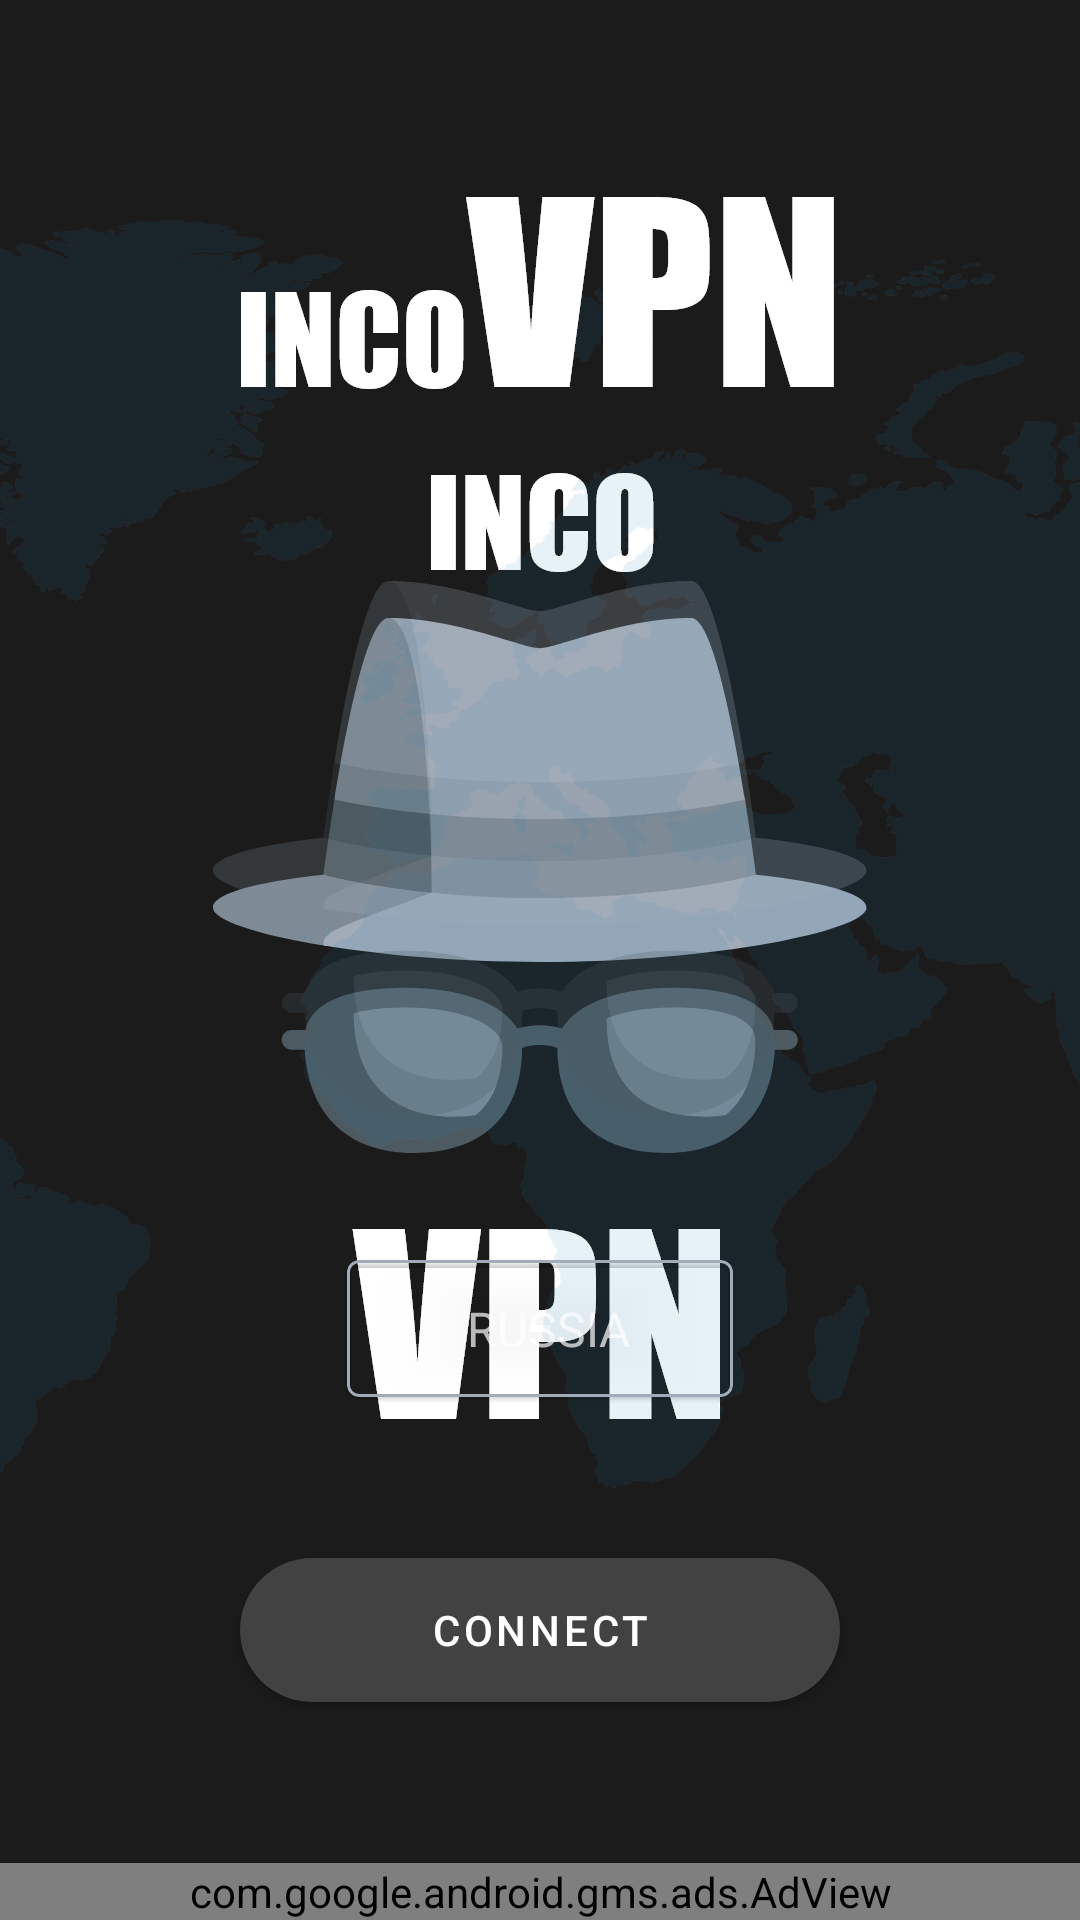

Reconstruct the res/layout file that produces this screen, plus the resources it refers to.
<!-- AndroidManifest.xml: activity theme AppTheme.Launcher -->
<!-- res/layout/activity_main.xml -->
<?xml version="1.0" encoding="utf-8"?>
<androidx.coordinatorlayout.widget.CoordinatorLayout xmlns:android="http://schemas.android.com/apk/res/android"
    xmlns:ads="http://schemas.android.com/apk/res-auto"
    xmlns:app="http://schemas.android.com/apk/res-auto"
    xmlns:tools="http://schemas.android.com/tools"
    android:layout_width="match_parent"
    android:layout_height="match_parent"
    tools:context=".ui.MainActivity">

    <ImageView
        android:layout_width="match_parent"
        android:layout_height="match_parent"
        android:scaleType="centerCrop"
        android:src="@drawable/background" />

    <androidx.constraintlayout.widget.ConstraintLayout
        android:layout_width="match_parent"
        android:layout_height="match_parent"
        android:animateLayoutChanges="true"
        android:background="@android:color/transparent"
        android:fitsSystemWindows="true">

        <ImageButton
            android:id="@+id/settings_button"
            android:layout_width="40dp"
            android:layout_height="40dp"
            android:layout_margin="16dp"
            android:background="?attr/selectableItemBackgroundBorderless"
            android:padding="4dp"
            android:scaleType="fitCenter"
            android:src="@drawable/ic_settings"
            app:layout_constraintStart_toStartOf="parent"
            app:layout_constraintTop_toTopOf="parent" />

        <ImageView
            android:id="@+id/logo"
            android:layout_width="wrap_content"
            android:layout_height="wrap_content"
            android:layout_marginTop="48dp"
            android:src="@drawable/logo_text"
            app:layout_constraintEnd_toEndOf="parent"
            app:layout_constraintStart_toStartOf="parent"
            app:layout_constraintTop_toTopOf="parent" />

        <ImageView
            android:id="@+id/incognito_image_view"
            android:layout_width="wrap_content"
            android:layout_height="wrap_content"
            android:alpha="0.25"
            android:src="@drawable/incognito"
            ads:layout_constraintBottom_toTopOf="@id/country"
            ads:layout_constraintTop_toBottomOf="@+id/logo"
            app:layout_constraintEnd_toEndOf="parent"
            app:layout_constraintStart_toStartOf="parent" />

        <com.google.android.material.card.MaterialCardView
            android:id="@+id/country"
            android:layout_width="wrap_content"
            android:layout_height="wrap_content"
            android:backgroundTint="@android:color/transparent"
            ads:rippleColor="@color/colorSecondary"
            ads:strokeWidth="1dp"
            app:layout_constraintBottom_toTopOf="@+id/connection_layout"
            app:layout_constraintEnd_toEndOf="parent"
            app:layout_constraintStart_toStartOf="parent"
            app:layout_constraintTop_toBottomOf="@+id/incognito_image_view"
            app:strokeColor="@color/colorSecondary">

            <LinearLayout
                android:layout_width="wrap_content"
                android:layout_height="wrap_content"
                android:gravity="center_vertical"
                android:orientation="horizontal"
                android:padding="12dp">

                <ImageView
                    android:id="@+id/country_image_view"
                    android:layout_width="16dp"
                    android:layout_height="16dp" />

                <TextView
                    android:id="@+id/country_name_text_view"
                    android:layout_width="wrap_content"
                    android:layout_height="wrap_content"
                    android:layout_marginStart="12dp"
                    android:text="Russia"
                    android:textAllCaps="true"
                    android:textSize="16sp" />

                <ImageView
                    android:layout_width="16dp"
                    android:layout_height="16dp"
                    android:layout_marginStart="6dp"
                    android:src="@drawable/ic_chevron_right" />

            </LinearLayout>

        </com.google.android.material.card.MaterialCardView>

        <LinearLayout
            android:id="@+id/connection_layout"
            android:layout_width="wrap_content"
            android:layout_height="wrap_content"
            android:minWidth="200dp"
            android:orientation="vertical"
            android:visibility="gone"
            ads:layout_constraintBottom_toTopOf="@+id/connecting_text_view"
            ads:layout_constraintEnd_toEndOf="parent"
            ads:layout_constraintStart_toStartOf="parent"
            ads:layout_constraintTop_toBottomOf="@+id/country">

            <TextView
                android:id="@+id/time_text_view"
                android:layout_width="wrap_content"
                android:layout_height="wrap_content"
                android:ellipsize="end"
                android:layout_gravity="center_horizontal"
                android:lines="2"
                android:gravity="center_horizontal"
                android:textSize="16sp" />

            <LinearLayout
                android:layout_width="match_parent"
                android:layout_height="wrap_content"
                android:layout_marginTop="8dp">

                <TextView
                    android:id="@+id/in_text_view"
                    android:layout_width="wrap_content"
                    android:layout_height="wrap_content"
                    android:drawablePadding="8dp"
                    android:ellipsize="end"
                    android:gravity="center_vertical"
                    android:maxLines="1"
                    ads:drawableStartCompat="@drawable/ic_in" />

                <Space
                    android:layout_width="0dp"
                    android:layout_height="0dp"
                    android:layout_marginHorizontal="4dp"
                    android:layout_weight="1" />

                <TextView
                    android:id="@+id/out_text_view"
                    android:layout_width="wrap_content"
                    android:layout_height="wrap_content"
                    android:drawablePadding="8dp"
                    android:ellipsize="end"
                    android:gravity="center_vertical"
                    android:maxLines="1"
                    ads:drawableStartCompat="@drawable/ic_out" />


            </LinearLayout>

        </LinearLayout>

        <TextView
            android:id="@+id/connecting_text_view"
            android:layout_width="wrap_content"
            android:layout_height="wrap_content"
            android:visibility="gone"
            ads:layout_constraintBottom_toTopOf="@+id/action_button"
            ads:layout_constraintEnd_toEndOf="parent"
            ads:layout_constraintStart_toStartOf="parent"
            ads:layout_constraintTop_toBottomOf="@id/connection_layout" />

        <com.google.android.material.button.MaterialButton
            android:id="@+id/action_button"
            style="@style/Widget.MaterialComponents.Button"
            android:layout_width="200dp"
            android:layout_height="60dp"
            android:text="@string/connect_action"
            ads:cornerRadius="30dp"
            android:textColor="@android:color/white"
            ads:layout_constraintBottom_toTopOf="@id/ad_view"
            ads:rippleColor="@color/colorSecondary"
            app:layout_constraintEnd_toEndOf="parent"
            app:layout_constraintStart_toStartOf="parent"
            app:layout_constraintTop_toBottomOf="@+id/connecting_text_view" />

        <com.google.android.gms.ads.AdView
            android:id="@+id/ad_view"
            android:layout_width="0dp"
            android:layout_height="wrap_content"
            ads:adSize="SMART_BANNER"
            ads:adUnitId="ca-app-pub-7795177537197299/4753640836"
            app:layout_constraintBottom_toBottomOf="parent"
            app:layout_constraintEnd_toEndOf="parent"
            app:layout_constraintStart_toStartOf="parent" />

    </androidx.constraintlayout.widget.ConstraintLayout>

</androidx.coordinatorlayout.widget.CoordinatorLayout>
<!-- resources referenced by this layout -->
<resources>
  <color name="colorSecondary">#A2ABB8</color>
  <!-- drawable background: png bitmap (drawable-hdpi, 337634 bytes) -->
  <!-- drawable ic_in (drawable) -->
  <vector android:height="24dp" android:viewportHeight="477.867"
      android:tint="@color/colorSecondary"
      android:viewportWidth="477.867" android:width="24dp" xmlns:android="http://schemas.android.com/apk/res/android">
      <path android:fillColor="#FF000000" android:pathData="M409.6,153.6h-85.333c-9.426,0 -17.067,7.641 -17.067,17.067s7.641,17.067 17.067,17.067H409.6c9.426,0 17.067,7.641 17.067,17.067v221.867c0,9.426 -7.641,17.067 -17.067,17.067H68.267c-9.426,0 -17.067,-7.641 -17.067,-17.067V204.8c0,-9.426 7.641,-17.067 17.067,-17.067H153.6c9.426,0 17.067,-7.641 17.067,-17.067S163.026,153.6 153.6,153.6H68.267c-28.277,0 -51.2,22.923 -51.2,51.2v221.867c0,28.277 22.923,51.2 51.2,51.2H409.6c28.277,0 51.2,-22.923 51.2,-51.2V204.8C460.8,176.523 437.877,153.6 409.6,153.6z"/>
      <path android:fillColor="#FF000000" android:pathData="M335.947,243.934c-6.614,-6.387 -17.099,-6.387 -23.712,0L256,300.134V17.067C256,7.641 248.359,0 238.933,0s-17.067,7.641 -17.067,17.067v283.068l-56.201,-56.201c-6.78,-6.548 -17.584,-6.361 -24.132,0.419c-6.388,6.614 -6.388,17.1 0,23.713l85.333,85.333c6.657,6.673 17.463,6.687 24.136,0.03c0.01,-0.01 0.02,-0.02 0.031,-0.03l85.333,-85.333C342.915,261.286 342.727,250.482 335.947,243.934z"/>
  </vector>
  <!-- drawable ic_out (drawable) -->
  <vector android:height="24dp" android:viewportHeight="477.863"
      android:tint="@color/colorSecondary"
      android:viewportWidth="477.863" android:width="24dp" xmlns:android="http://schemas.android.com/apk/res/android">
      <path android:fillColor="#FF000000" android:pathData="M409.598,153.596h-85.333c-9.426,0 -17.067,7.641 -17.067,17.067s7.641,17.067 17.067,17.067h85.333c9.426,0 17.067,7.641 17.067,17.067v221.867c0,9.426 -7.641,17.067 -17.067,17.067H68.265c-9.426,0 -17.067,-7.641 -17.067,-17.067V204.796c0,-9.426 7.641,-17.067 17.067,-17.067h85.333c9.426,0 17.067,-7.641 17.067,-17.067s-7.641,-17.067 -17.067,-17.067H68.265c-28.277,0 -51.2,22.923 -51.2,51.2v221.867c0,28.277 22.923,51.2 51.2,51.2h341.333c28.277,0 51.2,-22.923 51.2,-51.2V204.796C460.798,176.519 437.875,153.596 409.598,153.596z"/>
      <path android:fillColor="#FF000000" android:pathData="M336.331,90.33L250.998,4.997c-6.664,-6.663 -17.468,-6.663 -24.132,0L141.532,90.33c-6.548,6.78 -6.36,17.584 0.42,24.132c6.614,6.388 17.099,6.388 23.713,0l56.201,-56.201V341.33c0,9.426 7.641,17.067 17.067,17.067s17.067,-7.641 17.067,-17.067V58.262l56.201,56.201c6.78,6.548 17.584,6.36 24.132,-0.42C342.719,107.429 342.719,96.944 336.331,90.33z"/>
  </vector>
  <!-- drawable incognito: png bitmap (drawable-hdpi, 16604 bytes) -->
  <!-- drawable logo_text: png bitmap (drawable-hdpi, 4931 bytes) -->
  <string name="connect_action">Connect</string>
  <style name="AppTheme.Launcher">
          <item name="android:windowBackground">@drawable/splash_background</item>
      </style>
  <!-- drawable splash_background (drawable) -->
  <?xml version="1.0" encoding="utf-8"?>
  <layer-list xmlns:android="http://schemas.android.com/apk/res/android">
  
      <item android:drawable="@color/colorPrimaryDark" />
  
      <item android:drawable="@drawable/logo" android:gravity="center" />
  
  </layer-list>
  <color name="colorPrimaryDark">#1b1b1b</color>
  <!-- drawable logo: png bitmap (drawable-hdpi, 23694 bytes) -->
</resources>
